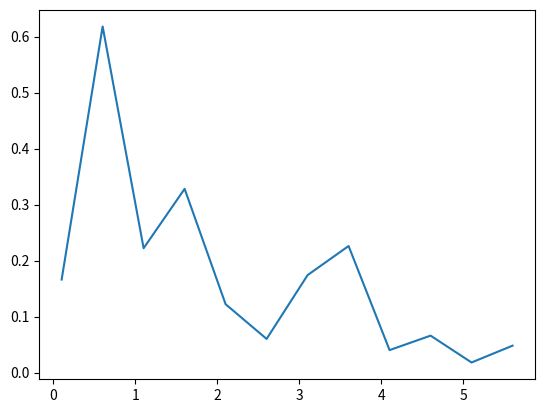
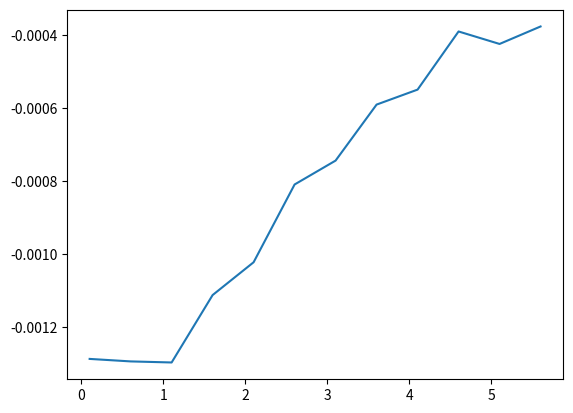

The script that saved these images, in order:
#!/usr/bin/env python3
# -*- coding: utf-8 -*-

import numpy as np
import matplotlib.pyplot as plt

N = 64
Max = 1000
InT = np.arange(0.1, 6.0, 0.5)
Magnet = np.zeros(len(InT))
Energy = np.zeros(len(InT))
M = np.zeros((N+2,N+2))

u =0

for Temp in InT:
    Mag = 0.0
    Mag1 = 0.0
    En = 0.0

    for i in range(1,N+1):
        for j in range(1,N+1):
            M[i,j] = -1 + 2 * np.random.randint(2)

    M[0,:] = M[N,:]
    M[N+1,:] = M[1,:]    
    M[:,0] = M[:,N]
    M[:,N+1] = M[:,1] 
    
    for l in range(1, 3*N**2):
        i = np.random.randint(1, N+1, size = 1)
        j = np.random.randint(1, N+1, size = 1)
        a = -M[i,j]
        Delta = 2*M[i,j]*(M[i+1,j] + M[i-1,j] + M[i,j-1] + M[i,j+1])
        r = np.random.uniform(0, 1)
        if r <= np.exp(-Delta/Temp):
            M[i,j] = a
        if i == 1:
            M[N+1,j] = M[1,j]
        elif i == N:
            M[0,j] = M[N,j]
        if j == 1:
            M[i,N+1] = M[i,1]
        elif j == N:
            M[i,0] = M[i,N]
        
        
    for i in range(1,N+1):
        for j in range(1,N+1):
            Mag += M[i,j]
            En -= M[i,j]*(M[i,j-1]+M[i-1,j])
            
    for l in range(1, Max):
        i = np.random.randint(1, N+1, size = 1)
        j = np.random.randint(1, N+1, size = 1)
        a = -M[i,j]
        Delta = 2*M[i,j]*(M[i+1,j] + M[i-1,j] + M[i,j-1] + M[i,j+1])
        r = np.random.uniform(0,1)
        if r < np.exp(-Delta / Temp):
            M[i,j] = a
            En += Delta
            Mag += 2*a/Max
            if i == 1:
                M[N+1,j] = M[1,j]
            elif i == N:
                M[0,j] = M[N,j]
            if j == 1:
                M[i,N+1] = M[i,1]
            elif j == N:
                M[i,0] = M[i,N]


        
    Magnet[u] = abs(Mag/Max)
    Energy[u] = En/(Max*N**2)
    u = u + 1
    
plt.plot(InT,Magnet)
plt.figure(2)      
plt.plot(InT,Energy)         

  
        

